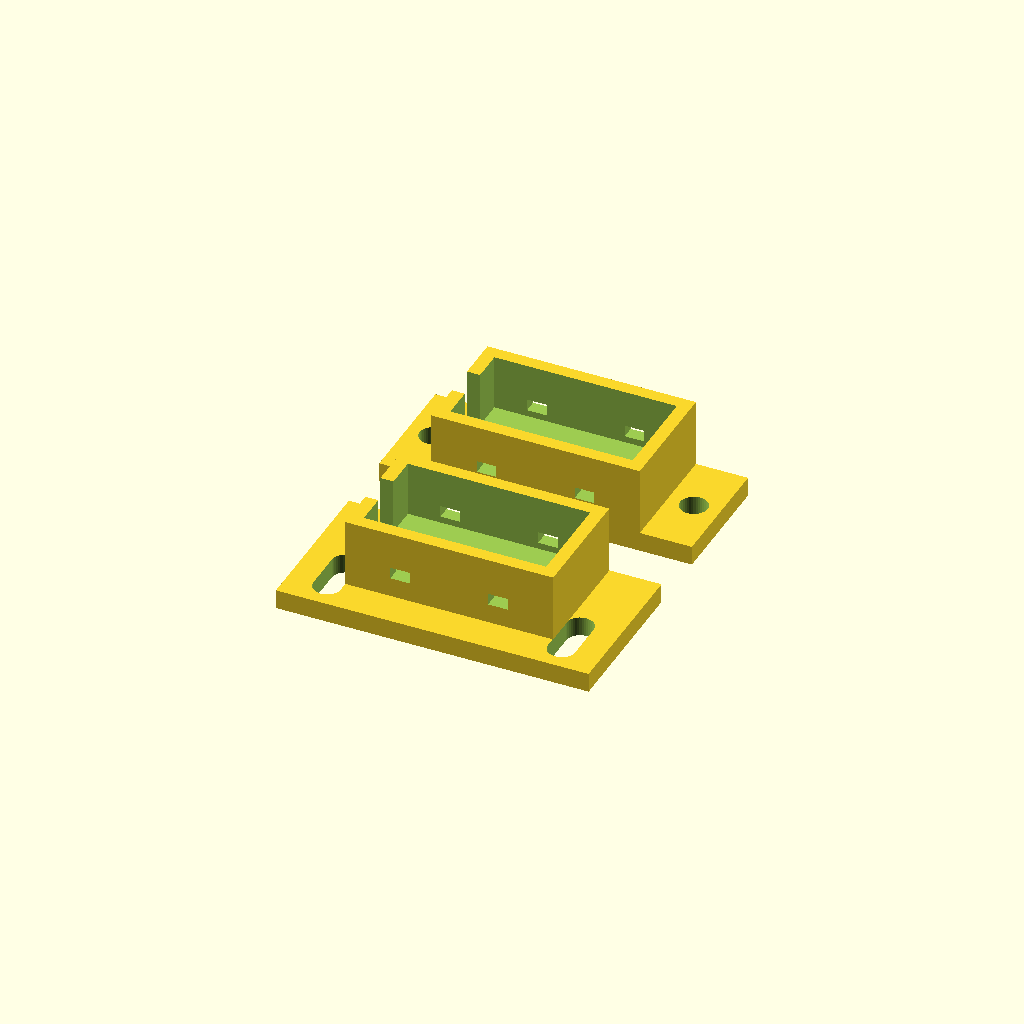
Cell 1 — every parameter at its default value.
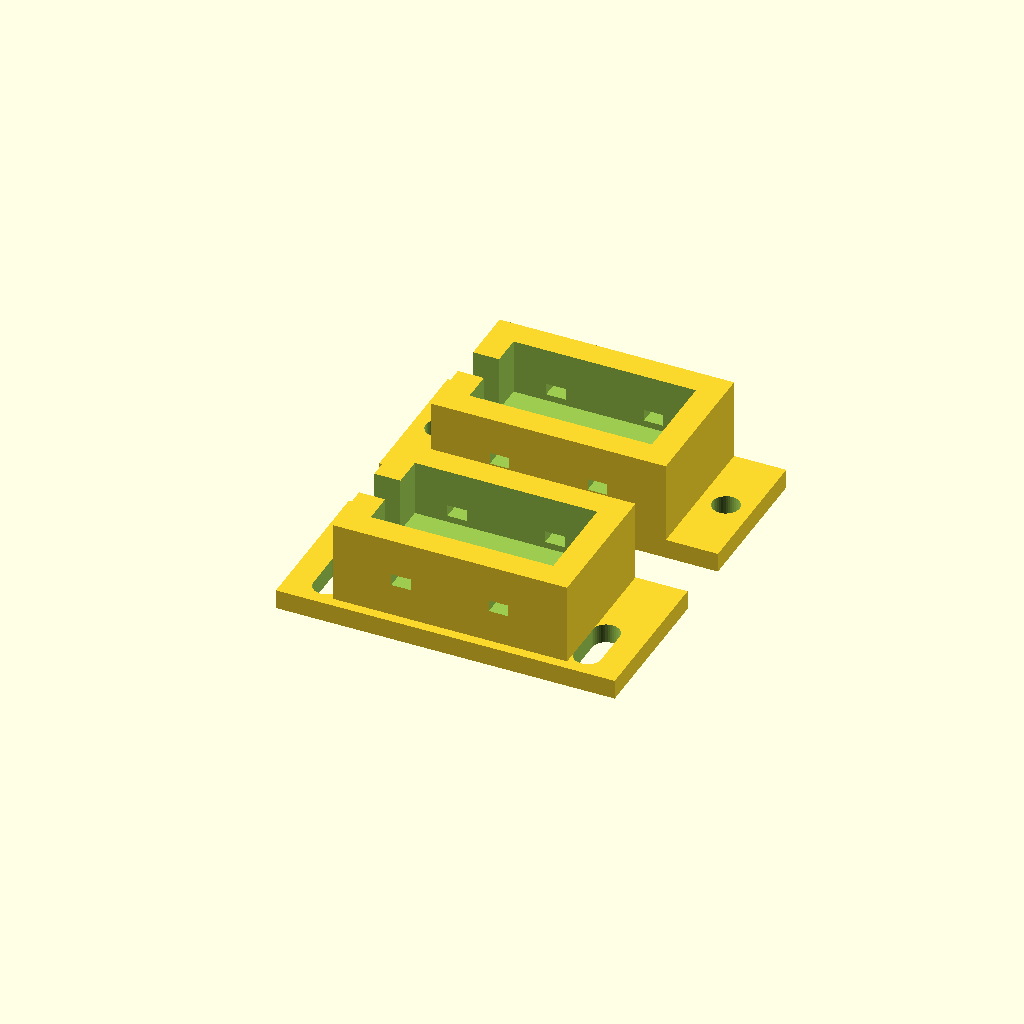
Cell 2: the same model with wall = 4.
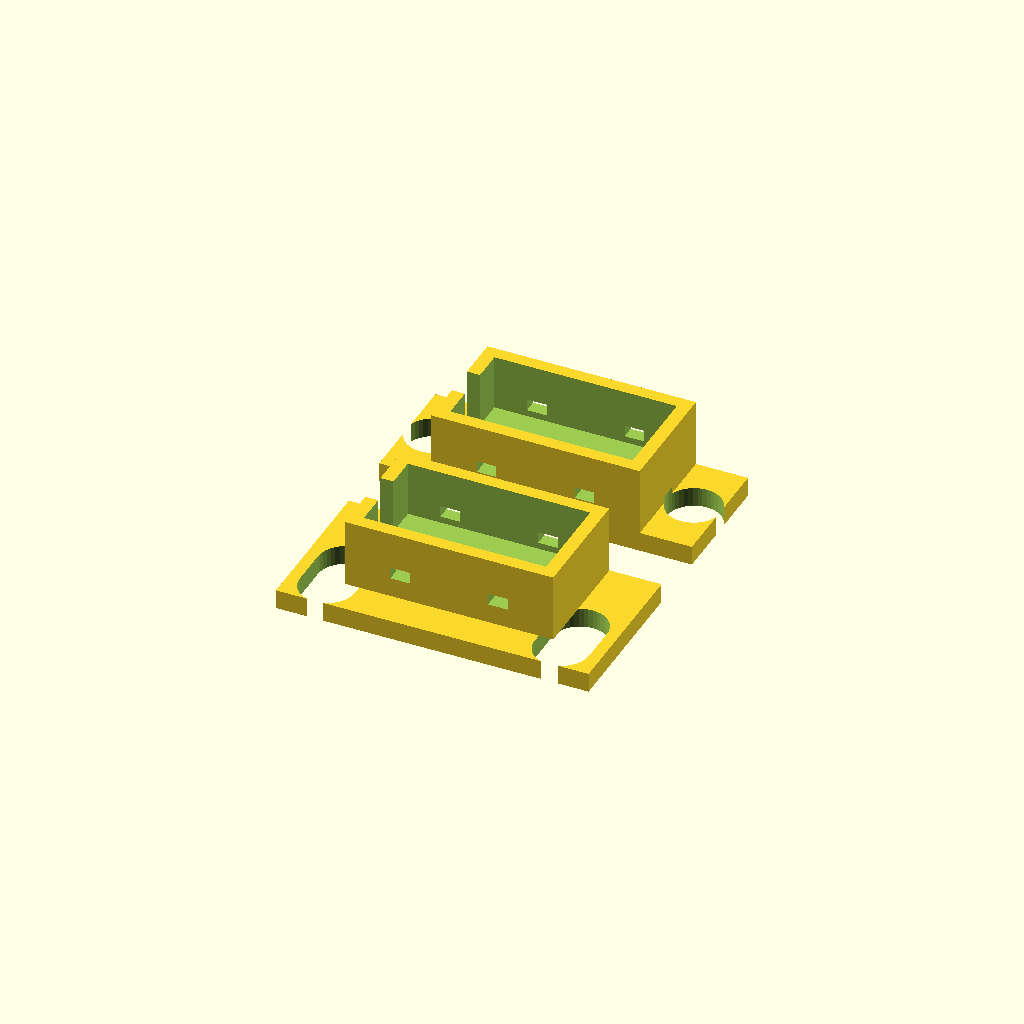
Cell 3 — screw_d set to 8.4, the other parameters unchanged.
One fixed orthographic camera (rotation 55°, 0°, 25°; colour scheme Cornfield) for every cell.
Source of the model, 3d-printing/reed_switch_bracket.scad:
// Adjustable bracket for the pop-door position reed switches (J3: DOOR_CLOSED_SW,
// DOOR_OPEN_SW). Holds a standard surface-mount reed switch (~27 x 14 x 8 mm body)
// on the door frame. The slotted holes let you fine-tune where it trips. The matching
// magnet holder screws to the door leaf.
// part = "switch" | "magnet" | "all".  Print: PETG, 100% infill (small parts).

part = "all";
$fn = 40;

sw = [28, 14.5, 8.5];     // reed switch body + clearance
magnet = [28, 14.5, 8.5]; // matching magnet body (same housing in most kits)
wall = 2;
slot_len = 12;            // adjustment travel
screw_d = 4.2;

module slotted_plate(len) {
    difference() {
        cube([len, 24, 3]);
        for (x = [6, len - 6]) hull() {
            translate([x, 4, -1]) cylinder(d = screw_d, h = 5);
            translate([x, 4 + slot_len / 2, -1]) cylinder(d = screw_d, h = 5);
        }
    }
}

module cradle(body) {
    difference() {
        cube([body[0] + 2 * wall, body[1] + 2 * wall, body[2] + wall]);
        translate([wall, wall, wall]) cube([body[0], body[1], body[2] + 1]);
        // zip-tie slots
        for (x = [wall + 5, body[0] + wall - 8]) translate([x, -1, wall + 1]) cube([3, body[1] + 2 * wall + 2, 1.8]);
        // cable exit
        translate([-1, wall + body[1] / 2 - 2.5, wall + 1]) cube([wall + 2, 5, body[2]]);
    }
}

module switch_bracket() {
    slotted_plate(sw[0] + 2 * wall + 16);
    translate([8, 24 - (sw[1] + 2 * wall), 3]) cradle(sw);
}

module magnet_holder() {
    difference() {
        union() {
            cube([magnet[0] + 2 * wall + 16, magnet[1] + 2 * wall, 3]);
            translate([8, 0, 3]) cradle(magnet);
        }
        for (x = [4, magnet[0] + 2 * wall + 12]) translate([x, (magnet[1] + 2 * wall) / 2, -1]) cylinder(d = screw_d, h = 5);
    }
}

if (part == "switch") switch_bracket();
else if (part == "magnet") magnet_holder();
else { switch_bracket(); translate([0, 34, 0]) magnet_holder(); }
Parameter table extracted from the source (name, type, default, range or options):
part: string, default "all"
sw: vector, default [28, 14.5, 8.5]
magnet: vector, default [28, 14.5, 8.5]
wall: number, default 2
slot_len: number, default 12
screw_d: number, default 4.2
